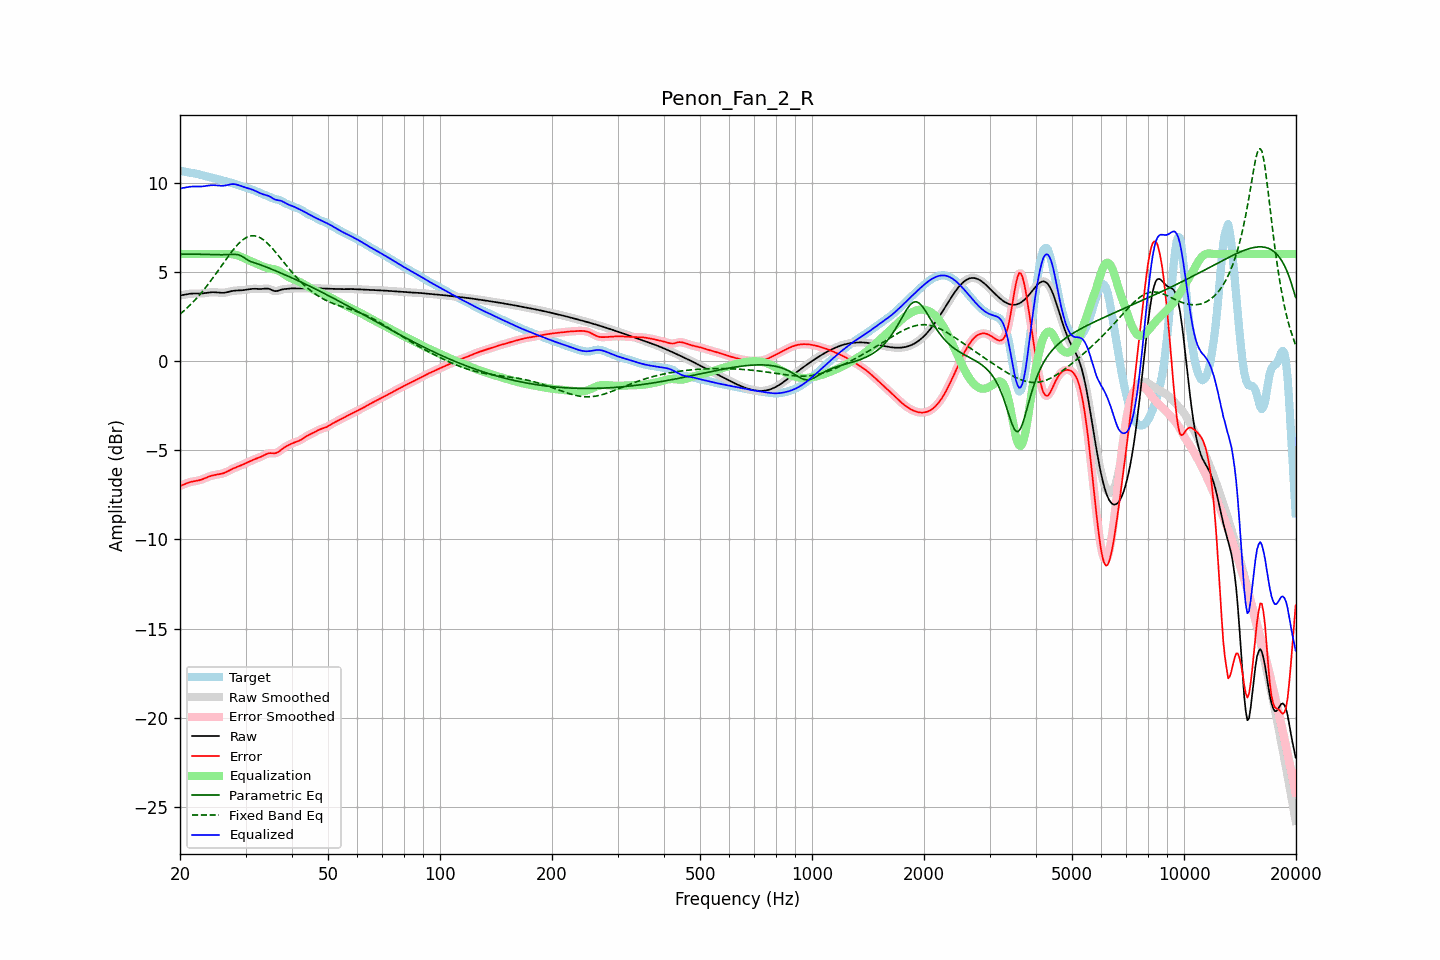

The data file committed next to this chart (first rows):
frequency, raw, error, smoothed, error_smoothed, equalization, parametric_eq, fixed_band_eq, equalized_raw, equalized_smoothed, target
20.00, 3.68, -7.00, 3.67, -7.00, 6.00, 5.99, 2.63, 9.68, 9.67, 10.68
20.20, 3.69, -6.97, 3.69, -6.97, 6.00, 5.99, 2.71, 9.69, 9.69, 10.66
20.40, 3.71, -6.93, 3.71, -6.93, 6.00, 5.99, 2.78, 9.71, 9.71, 10.64
20.61, 3.73, -6.89, 3.73, -6.89, 6.00, 6.00, 2.86, 9.73, 9.73, 10.62
20.81, 3.75, -6.85, 3.75, -6.85, 6.00, 6.00, 2.94, 9.75, 9.75, 10.60
21.02, 3.76, -6.82, 3.76, -6.82, 6.00, 6.00, 3.03, 9.76, 9.76, 10.58
21.23, 3.77, -6.79, 3.77, -6.79, 6.00, 6.00, 3.12, 9.77, 9.77, 10.57
21.44, 3.78, -6.77, 3.78, -6.77, 6.00, 6.00, 3.21, 9.78, 9.78, 10.55
21.66, 3.79, -6.75, 3.79, -6.75, 6.00, 6.00, 3.30, 9.79, 9.79, 10.54
21.87, 3.79, -6.73, 3.79, -6.73, 6.00, 5.99, 3.39, 9.79, 9.79, 10.52
22.09, 3.79, -6.72, 3.79, -6.72, 6.00, 5.99, 3.49, 9.79, 9.79, 10.51
22.31, 3.79, -6.70, 3.79, -6.70, 6.00, 5.99, 3.59, 9.79, 9.79, 10.49
22.54, 3.79, -6.68, 3.79, -6.68, 6.00, 5.99, 3.69, 9.79, 9.79, 10.47
22.76, 3.79, -6.66, 3.79, -6.65, 6.00, 5.99, 3.80, 9.79, 9.79, 10.44
22.99, 3.79, -6.62, 3.80, -6.62, 6.00, 5.98, 3.91, 9.79, 9.80, 10.42
23.22, 3.81, -6.59, 3.81, -6.59, 6.00, 5.98, 4.02, 9.81, 9.81, 10.39
23.45, 3.82, -6.55, 3.82, -6.55, 6.00, 5.98, 4.13, 9.82, 9.82, 10.37
23.69, 3.83, -6.51, 3.83, -6.51, 6.00, 5.98, 4.25, 9.83, 9.83, 10.34
23.92, 3.84, -6.48, 3.84, -6.48, 6.00, 5.97, 4.36, 9.84, 9.84, 10.32
24.16, 3.85, -6.44, 3.85, -6.45, 6.00, 5.97, 4.48, 9.85, 9.85, 10.30
24.40, 3.86, -6.42, 3.86, -6.42, 6.00, 5.97, 4.60, 9.86, 9.86, 10.28
24.65, 3.86, -6.40, 3.86, -6.40, 6.00, 5.96, 4.73, 9.86, 9.86, 10.26
24.89, 3.86, -6.38, 3.86, -6.38, 6.00, 5.96, 4.85, 9.86, 9.86, 10.24
25.14, 3.85, -6.36, 3.85, -6.36, 6.00, 5.96, 4.98, 9.85, 9.85, 10.21
25.39, 3.84, -6.35, 3.84, -6.35, 6.00, 5.96, 5.11, 9.84, 9.84, 10.19
25.65, 3.83, -6.33, 3.83, -6.33, 6.00, 5.96, 5.24, 9.83, 9.83, 10.16
25.91, 3.83, -6.31, 3.83, -6.31, 6.00, 5.96, 5.37, 9.83, 9.83, 10.14
26.16, 3.83, -6.29, 3.83, -6.29, 6.00, 5.96, 5.49, 9.83, 9.83, 10.12
26.43, 3.84, -6.25, 3.84, -6.25, 6.00, 5.96, 5.62, 9.84, 9.84, 10.09
26.69, 3.86, -6.21, 3.86, -6.21, 6.01, 5.97, 5.75, 9.86, 9.86, 10.07
26.96, 3.88, -6.17, 3.88, -6.17, 6.01, 5.97, 5.87, 9.88, 9.88, 10.04
27.23, 3.90, -6.12, 3.90, -6.12, 6.00, 5.98, 5.99, 9.90, 9.90, 10.02
27.50, 3.92, -6.07, 3.92, -6.07, 6.00, 5.98, 6.11, 9.92, 9.92, 9.99
27.77, 3.94, -6.03, 3.94, -6.03, 5.99, 5.99, 6.23, 9.92, 9.92, 9.97
28.05, 3.95, -5.99, 3.95, -5.99, 5.97, 5.99, 6.34, 9.92, 9.92, 9.94
28.33, 3.95, -5.95, 3.95, -5.95, 5.95, 5.98, 6.44, 9.90, 9.90, 9.91
28.62, 3.96, -5.92, 3.96, -5.92, 5.92, 5.97, 6.55, 9.88, 9.88, 9.87
28.90, 3.96, -5.88, 3.96, -5.88, 5.89, 5.94, 6.63, 9.85, 9.85, 9.84
29.19, 3.97, -5.84, 3.97, -5.84, 5.85, 5.90, 6.72, 9.81, 9.81, 9.81
29.48, 3.97, -5.81, 3.97, -5.80, 5.81, 5.85, 6.79, 9.78, 9.78, 9.78
29.78, 3.99, -5.76, 3.99, -5.76, 5.76, 5.79, 6.86, 9.75, 9.75, 9.75
30.08, 4.00, -5.72, 4.00, -5.72, 5.72, 5.73, 6.91, 9.72, 9.72, 9.72
30.38, 4.02, -5.68, 4.02, -5.68, 5.68, 5.67, 6.96, 9.70, 9.70, 9.70
30.68, 4.03, -5.64, 4.03, -5.64, 5.64, 5.62, 6.99, 9.67, 9.67, 9.67
30.99, 4.04, -5.60, 4.04, -5.60, 5.60, 5.58, 7.02, 9.64, 9.64, 9.64
31.30, 4.05, -5.56, 4.05, -5.56, 5.56, 5.55, 7.02, 9.61, 9.61, 9.61
31.61, 4.05, -5.52, 4.05, -5.52, 5.52, 5.52, 7.03, 9.58, 9.58, 9.57
31.93, 4.05, -5.48, 4.05, -5.48, 5.49, 5.49, 7.01, 9.54, 9.54, 9.53
32.24, 4.05, -5.45, 4.05, -5.45, 5.45, 5.46, 6.99, 9.50, 9.50, 9.50
32.57, 4.04, -5.42, 4.04, -5.41, 5.41, 5.43, 6.95, 9.45, 9.45, 9.46
32.89, 4.04, -5.38, 4.04, -5.38, 5.37, 5.40, 6.91, 9.41, 9.41, 9.42
33.22, 4.05, -5.34, 4.05, -5.34, 5.32, 5.36, 6.85, 9.37, 9.37, 9.38
33.55, 4.05, -5.29, 4.06, -5.29, 5.29, 5.33, 6.79, 9.34, 9.34, 9.35
33.89, 4.07, -5.24, 4.06, -5.25, 5.25, 5.30, 6.72, 9.32, 9.32, 9.31
34.23, 4.07, -5.20, 4.07, -5.20, 5.23, 5.26, 6.64, 9.29, 9.29, 9.27
34.57, 4.06, -5.17, 4.05, -5.18, 5.20, 5.23, 6.55, 9.26, 9.26, 9.23
34.92, 4.03, -5.16, 4.03, -5.16, 5.19, 5.19, 6.46, 9.22, 9.21, 9.19
35.27, 3.99, -5.16, 3.99, -5.16, 5.17, 5.15, 6.36, 9.16, 9.16, 9.15
35.62, 3.95, -5.17, 3.95, -5.17, 5.16, 5.12, 6.26, 9.11, 9.11, 9.12
35.97, 3.92, -5.17, 3.93, -5.17, 5.14, 5.08, 6.15, 9.06, 9.07, 9.09
... 635 more rows
